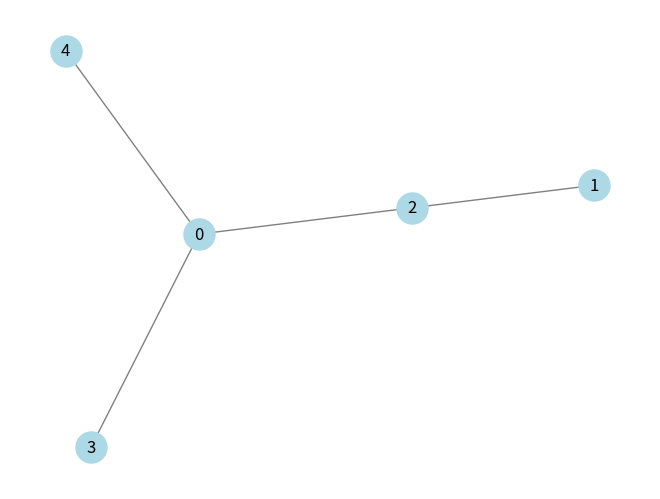

This chart was generated by the following Python code:
import matplotlib.pyplot as plt

import networkx as nx
from itertools import product

def is_valid_coloring(graph, coloring):
    """Check if the given coloring is valid (no adjacent vertices share the same color)."""
    for u, v in graph.edges():
        if coloring[u] == coloring[v]:
            return False
    return True

def exhaustive_chromatic_number(graph):
    """Find the chromatic number of a graph using exhaustive search."""
    n = len(graph.nodes())
    
    # Try coloring the graph with increasing numbers of colors
    for num_colors in range(1, n + 1):
        # Generate all possible colorings for the given number of colors
        # Each node can be assigned a color in the range [0, num_colors - 1]
        for coloring in product(range(num_colors), repeat=n):
            # If a valid coloring is found, return the number of colors used
            if is_valid_coloring(graph, coloring):
                return num_colors
    return n  # Worst case, chromatic number is equal to the number of vertices

def main():
    # Example: Create a sample graph
    G = nx.erdos_renyi_graph(5, 0.5)  # 5 nodes with random edges
    
    # Find and print the chromatic number
    chromatic_num = exhaustive_chromatic_number(G)
    print(f"The chromatic number of the graph is: {chromatic_num}")

    # Optionally visualize the graph
    pos = nx.spring_layout(G)
    nx.draw(G, pos, with_labels=True, node_color='lightblue', node_size=500, font_size=12, edge_color='gray')
    plt.show()

if __name__ == "__main__":
    main()
